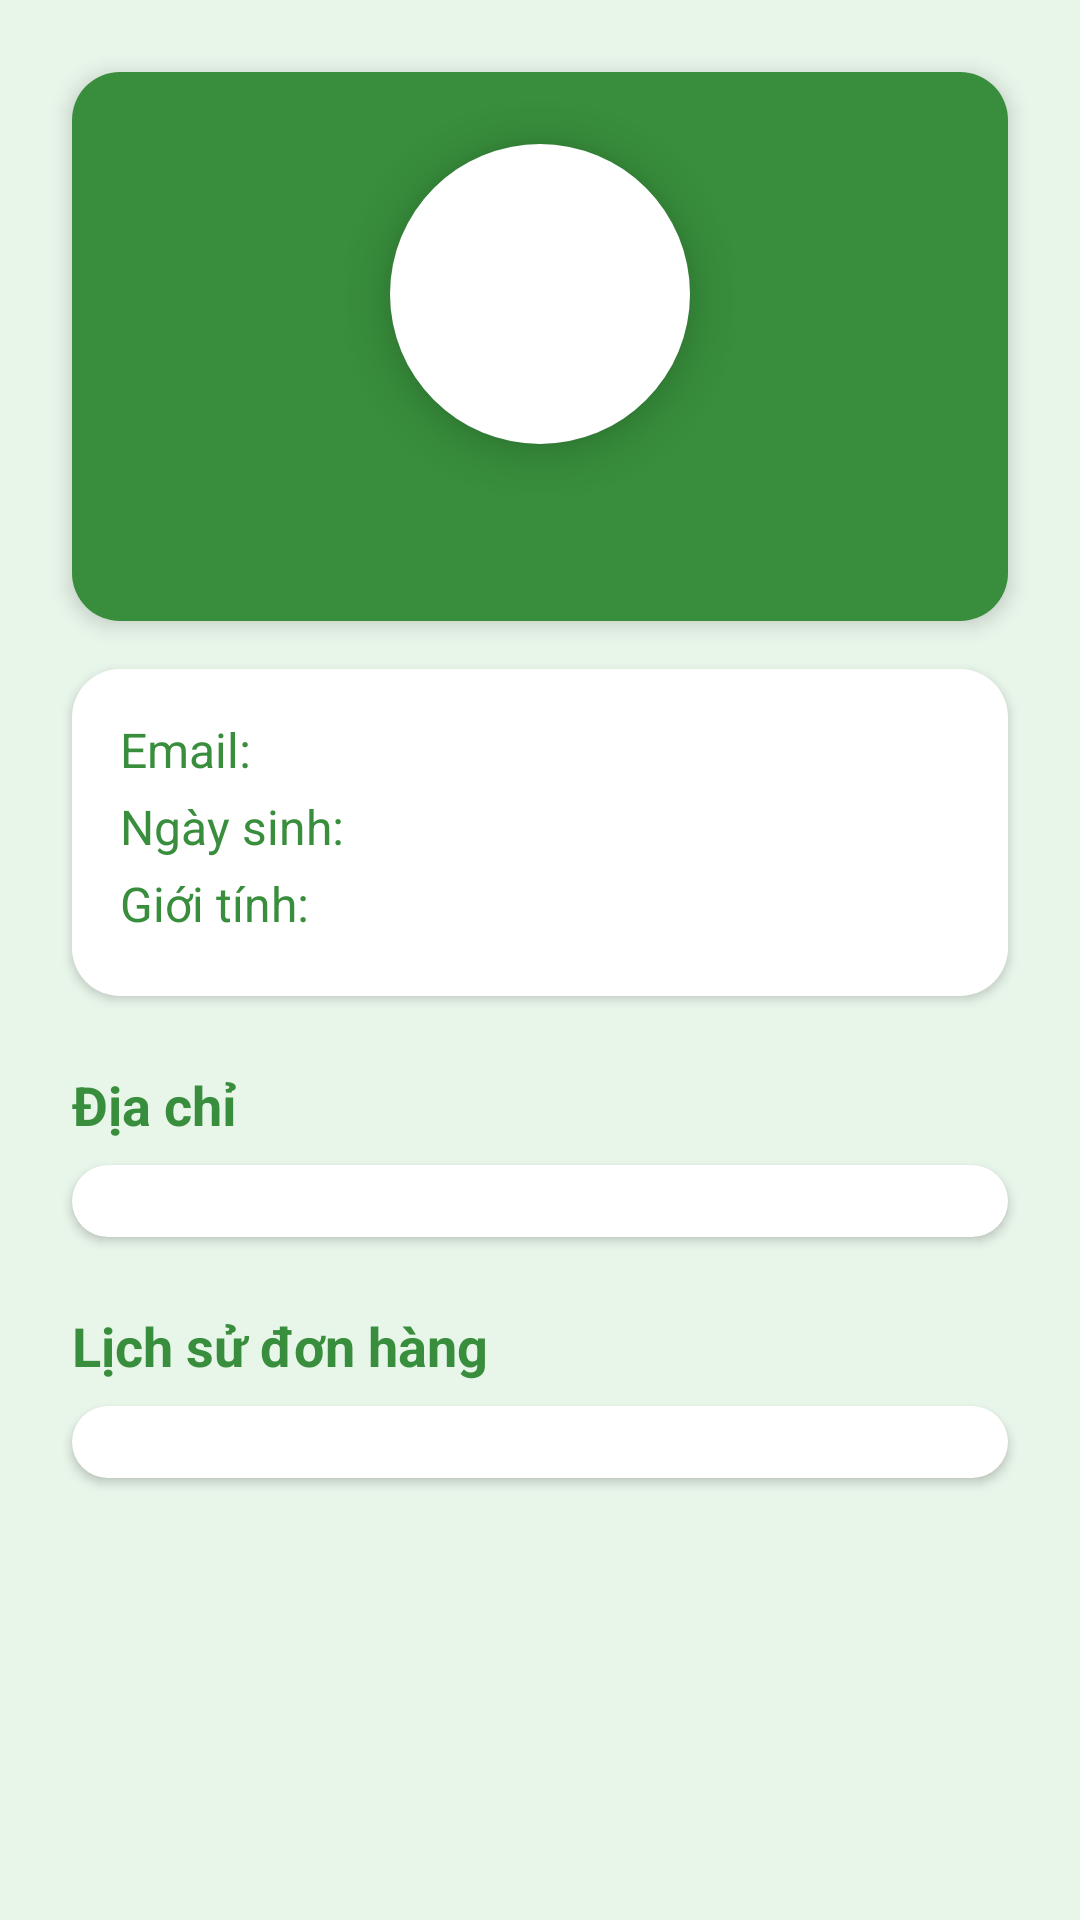

Android layout source for this screen:
<!-- AndroidManifest.xml: application theme Theme.BrandTests -->
<!-- res/layout/activity_profile.xml -->
<ScrollView xmlns:android="http://schemas.android.com/apk/res/android"
    android:layout_width="match_parent"
    android:layout_height="match_parent"
    android:background="#E8F5E9">

    <LinearLayout
        android:layout_width="match_parent"
        android:layout_height="wrap_content"
        android:orientation="vertical"
        android:padding="16dp">

        
        <LinearLayout
            android:layout_width="match_parent"
            android:layout_height="wrap_content"
            android:orientation="vertical"
            android:padding="24dp"
            android:gravity="center"
            android:layout_marginBottom="16dp"
            android:elevation="4dp"
            android:clipToPadding="false"
            android:layout_margin="8dp"
            android:backgroundTintMode="src_in"
            android:backgroundTint="#388E3C"
            android:background="@drawable/rounded_background">

            <ImageView
                android:id="@+id/profileImage"
                android:layout_width="100dp"
                android:layout_height="100dp"
                android:src="@drawable/boy"
                android:padding="8dp"
                android:elevation="8dp"
                android:layout_gravity="center"
                android:background="@drawable/circle_background" />

            <TextView
                android:id="@+id/tvName"
                android:layout_width="wrap_content"
                android:layout_height="wrap_content"
                android:textSize="20sp"
                android:textStyle="bold"
                android:textColor="@android:color/white"
                android:paddingTop="8dp"
                android:layout_gravity="center" />
        </LinearLayout>

        
        <LinearLayout
            android:layout_width="match_parent"
            android:layout_height="wrap_content"
            android:orientation="vertical"
            android:padding="16dp"
            android:elevation="2dp"
            android:layout_margin="8dp"
            android:background="@drawable/rounded_background">

            <TextView
                android:id="@+id/tvEmail"
                android:layout_width="wrap_content"
                android:layout_height="wrap_content"
                android:text="Email:"
                android:textColor="#388E3C"
                android:textSize="16sp"
                android:paddingBottom="4dp" />

            <TextView
                android:id="@+id/tvBirthday"
                android:layout_width="wrap_content"
                android:layout_height="wrap_content"
                android:text="Ngày sinh:"
                android:textColor="#388E3C"
                android:textSize="16sp"
                android:paddingBottom="4dp" />

            <TextView
                android:id="@+id/tvGender"
                android:layout_width="wrap_content"
                android:layout_height="wrap_content"
                android:text="Giới tính:"
                android:textColor="#388E3C"
                android:textSize="16sp"
                android:paddingBottom="4dp" />
        </LinearLayout>

        
        <TextView
            android:layout_width="wrap_content"
            android:layout_height="wrap_content"
            android:paddingTop="16dp"
            android:text="Địa chỉ"
            android:textSize="18sp"
            android:textStyle="bold"
            android:textColor="#388E3C"
            android:layout_marginStart="8dp" />

        
        <TableLayout
            android:id="@+id/addressTable"
            android:layout_width="match_parent"
            android:layout_height="wrap_content"
            android:padding="12dp"
            android:textSize="16sp"

            android:layout_margin="8dp"
            android:elevation="2dp"
            android:background="@drawable/rounded_background">

        </TableLayout>

        
        <TextView
            android:layout_width="wrap_content"
            android:layout_height="wrap_content"
            android:text="Lịch sử đơn hàng"
            android:textSize="18sp"
            android:paddingTop="16dp"
            android:textStyle="bold"
            android:textColor="#388E3C"
            android:layout_marginStart="8dp" />

        
        <LinearLayout
            android:id="@+id/orderHistoryContainer"
            android:layout_width="match_parent"
            android:layout_height="wrap_content"
            android:layout_margin="8dp"
            android:textSize="16sp"

            android:background="@drawable/rounded_background"
            android:elevation="2dp"
            android:orientation="vertical"
            android:padding="12dp">

        </LinearLayout>

    </LinearLayout>
</ScrollView>
<!-- resources referenced by this layout -->
<resources>
  <!-- drawable circle_background (drawable) -->
  <shape xmlns:android="http://schemas.android.com/apk/res/android">
      <solid android:color="#FFFFFF" />
      <corners android:radius="50dp" /> 
  </shape>
  <!-- drawable rounded_background (drawable) -->
  <shape xmlns:android="http://schemas.android.com/apk/res/android">
      <solid android:color="#FFFFFF" />
      <corners android:radius="16dp" /> 
  </shape>
  <style name="Theme.BrandTests" parent="Base.Theme.BrandTests" />
  <style name="Base.Theme.BrandTests" parent="Theme.Material3.DayNight.NoActionBar">
          
          
      </style>
</resources>
